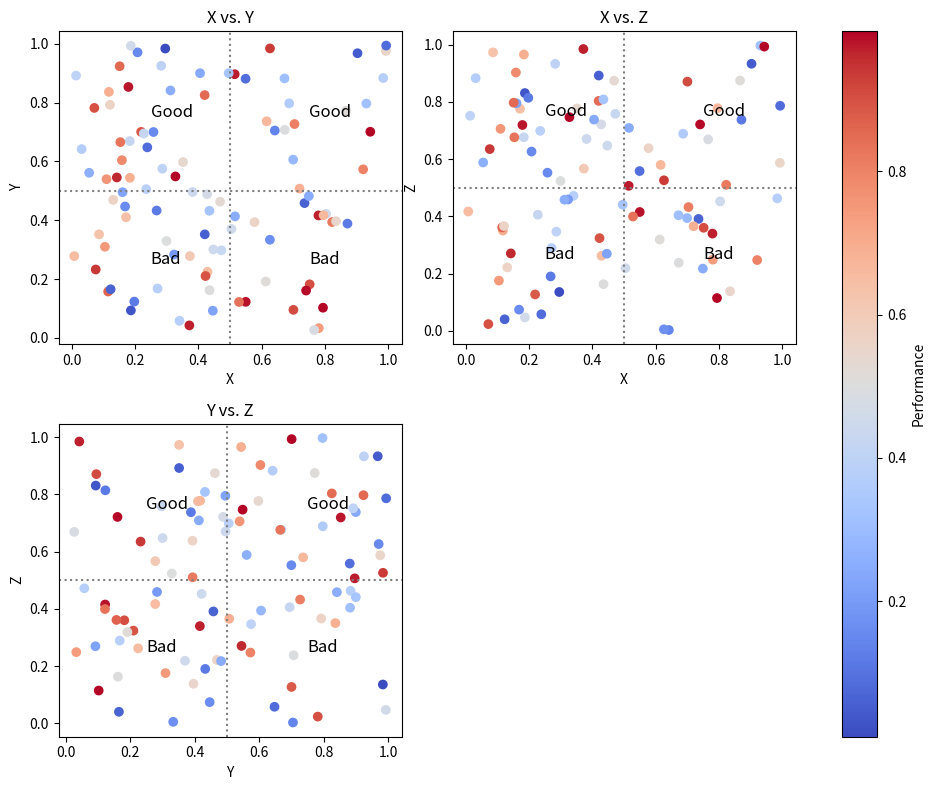

Generate this figure with matplotlib:
import matplotlib.pyplot as plt
import numpy as np

# Generate random 3D points
x = np.random.rand(100)
y = np.random.rand(100)
z = np.random.rand(100)
performance_scores = np.random.rand(100)  # Example performance scores

# Create a color map based on performance scores
cmap = plt.cm.get_cmap('coolwarm')

# Create a 2x2 grid of subplots
fig, axes = plt.subplots(2, 2, figsize=(10, 8))

# Define thresholds for dividing the plot into quarters
x_threshold = 0.5
y_threshold = 0.5

# Plot x vs. y
scatter = axes[0, 0].scatter(x, y, c=performance_scores, cmap=cmap, marker='o')
axes[0, 0].set_xlabel('X')
axes[0, 0].set_ylabel('Y')
axes[0, 0].set_title('X vs. Y')

# Add dotted lines to separate the quarters
axes[0, 0].axvline(x_threshold, linestyle='dotted', color='gray')
axes[0, 0].axhline(y_threshold, linestyle='dotted', color='gray')

# Label the quarters
axes[0, 0].text(0.25, 0.75, 'Good', fontsize=12, color='black')
axes[0, 0].text(0.25, 0.25, 'Bad', fontsize=12, color='black')
axes[0, 0].text(0.75, 0.75, 'Good', fontsize=12, color='black')
axes[0, 0].text(0.75, 0.25, 'Bad', fontsize=12, color='black')

# Plot x vs. z
axes[0, 1].scatter(x, z, c=performance_scores, cmap=cmap, marker='o')
axes[0, 1].set_xlabel('X')
axes[0, 1].set_ylabel('Z')
axes[0, 1].set_title('X vs. Z')

# Add dotted lines to separate the quarters
axes[0, 1].axvline(x_threshold, linestyle='dotted', color='gray')
axes[0, 1].axhline(y_threshold, linestyle='dotted', color='gray')

# Label the quarters
axes[0, 1].text(0.25, 0.75, 'Good', fontsize=12, color='black')
axes[0, 1].text(0.25, 0.25, 'Bad', fontsize=12, color='black')
axes[0, 1].text(0.75, 0.75, 'Good', fontsize=12, color='black')
axes[0, 1].text(0.75, 0.25, 'Bad', fontsize=12, color='black')

# Plot y vs. z
axes[1, 0].scatter(y, z, c=performance_scores, cmap=cmap, marker='o')
axes[1, 0].set_xlabel('Y')
axes[1, 0].set_ylabel('Z')
axes[1, 0].set_title('Y vs. Z')

# Add dotted lines to separate the quarters
axes[1, 0].axvline(x_threshold, linestyle='dotted', color='gray')
axes[1, 0].axhline(y_threshold, linestyle='dotted', color='gray')

# Label the quarters
axes[1, 0].text(0.25, 0.75, 'Good', fontsize=12, color='black')
axes[1, 0].text(0.25, 0.25, 'Bad', fontsize=12, color='black')
axes[1, 0].text(0.75, 0.75, 'Good', fontsize=12, color='black')
axes[1, 0].text(0.75, 0.25, 'Bad', fontsize=12, color='black')

# Remove the unused subplot
fig.delaxes(axes[1, 1])

# Adjust the spacing between subplots
plt.tight_layout()

# Add a color bar for the scatter plots
cbar = fig.colorbar(scatter, ax=axes.ravel().tolist())
cbar.set_label('Performance')

# Show the plot
plt.show()
